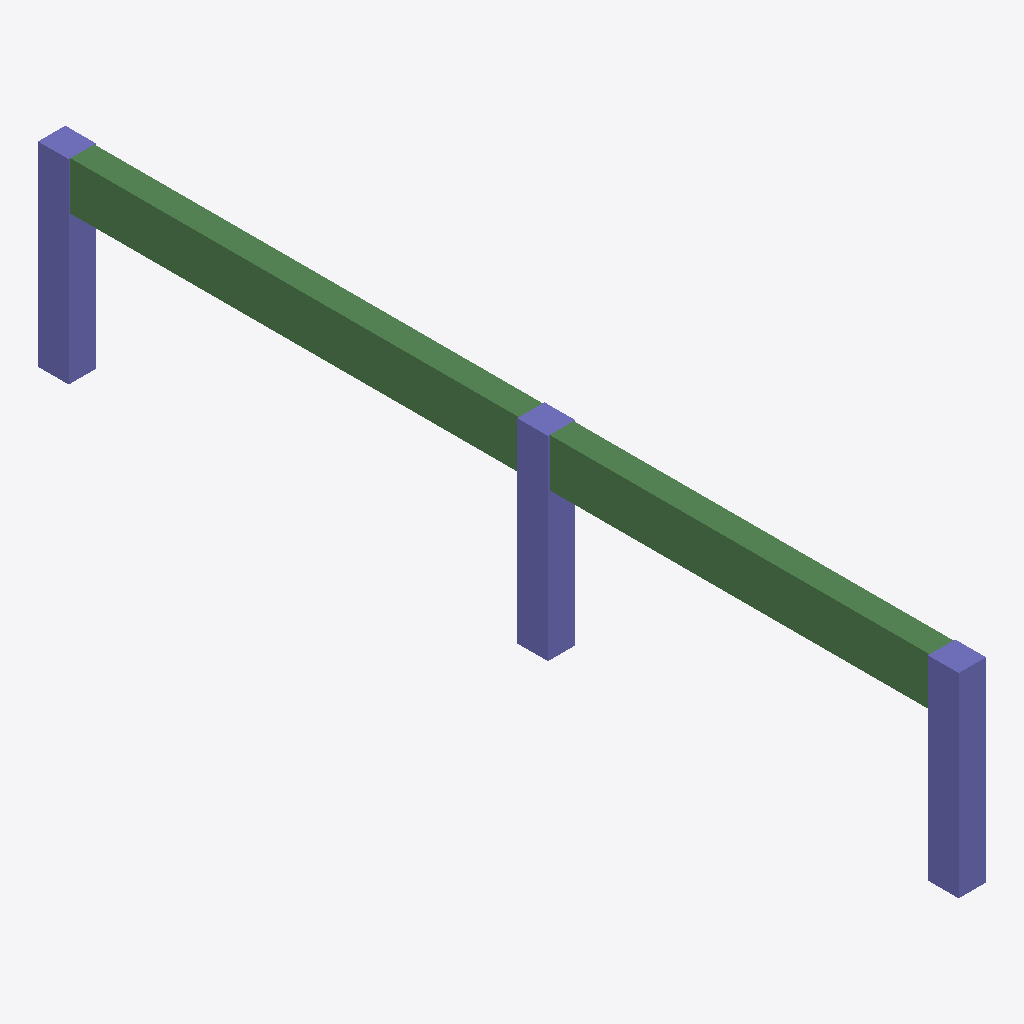
Isometric view of an IFC building model (IFC-SPF (STEP), schema IFC2X3, length unit millimetre), seen from the south-west, elements coloured by IFC class: 3 columns (violet), 2 beams (green).
Extent 0.4 m × 13.4 m × 2.9 m (x, y, z). Storeys (3): Level 3 at -3.00 m; Level 1 at 0.00 m; Level 2 at 3.00 m. Elements (5): 3 IfcColumn, 2 IfcBeam.

HEADER;
FILE_DESCRIPTION(('ViewDefinition [CoordinationView_V2.0]','RevitIdentifiers [ContentGUID: f4649b4f-312c-4d54-b63d-0d4c72b528f6, VersionGUID: c3a6b0da-516b-412a-a3b3-8510d23eeca6, NumberOfSaves: 23]','CoordinateReference [CoordinateBase: Coordenadas compartidas]'),'2;1');
FILE_NAME('MSRecBeamRebar_Ex01.ifc','2025-02-08T14:32:42+08:00',(''),(''),'ODA SDAI 24.6','Autodesk Revit 24.2.20.41 (ESP) - IFC 24.2.20.41','');
FILE_SCHEMA(('IFC2X3'));
ENDSEC;
DATA;
#27=IFCPROJECT('3qP9jFCInDLBOz3KoDIjS6',#18,'Project Number',$,$,'Project Name','Project Status',(#22),#220);
#46=IFCSITE('3qP9jFCInDLBOz3KoDIjS4',#18,'Default',$,$,#45,$,$,.ELEMENT.,(51,30,23,112487),(0,-7,-37,-956022),0.0,$,$);
#32=IFCBUILDING('3qP9jFCInDLBOz3KoDIjS7',#18,'Two-span beam frame',$,$,#30,$,'Two-span beam frame',.ELEMENT.,$,$,#31);
#36=IFCBUILDINGSTOREY('3zSqndD99Asvx$tOOSHcOn',#18,'Level 3',$,'Nivel:Level Head - FFL',#35,$,'Level 3',.ELEMENT.,-2999.9999999996494);
#39=IFCBUILDINGSTOREY('1w2kgyXAD2C9c7QsT4npO9',#18,'Level 1',$,'Nivel:Level Head - FFL',#38,$,'Level 1',.ELEMENT.,3.505818E-10);
#43=IFCBUILDINGSTOREY('1w2kgyXAD2C9c7QsT4npsv',#18,'Level 2',$,'Nivel:Level Head - FFL',#42,$,'Level 2',.ELEMENT.,2999.999999999828);
#106=IFCBEAM('3zSqndD99Asvx$tOOSHcMi',#18,'Concrete-Rectangular Beam:350 x 700mm 2:439660',$,'Concrete-Rectangular Beam:350 x 700mm 2',#93,#105,'439660');
#71=IFCBEAM('1nM0tn4JT0feuHEeUochQS',#18,'Concrete-Rectangular Beam:350 x 700mm 2:433672',$,'Concrete-Rectangular Beam:350 x 700mm 2',#49,#70,'433672');
#134=IFCCOLUMN('3zSqndD99Asvx$tOOSHcVC',#18,'Concrete-Rectangular-Column:400 x 450mm 2:440076',$,'Concrete-Rectangular-Column:400 x 450mm 2',#133,#131,'440076');
#162=IFCCOLUMN('3zSqndD99Asvx$tOOSHcS_',#18,'Concrete-Rectangular-Column:400 x 450mm 2:440318',$,'Concrete-Rectangular-Column:400 x 450mm 2',#161,#159,'440318');
#189=IFCCOLUMN('3zSqndD99Asvx$tOOSHcZ9',#18,'Concrete-Rectangular-Column:400 x 450mm 2:440329',$,'Concrete-Rectangular-Column:400 x 450mm 2',#188,#186,'440329');
ENDSEC;
